Dataset: DatasetEnfermedadesOregano (GitHub, GabrielFMH/DatasetEnfermedadesOregano). Classes: alternaria, mosaic, OIDIO, mosca blanca, healthy oregano, roya, trips.

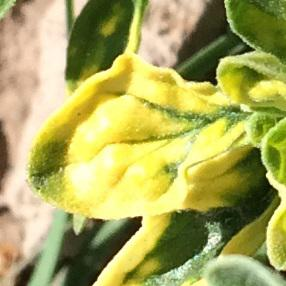
Label: mosaic

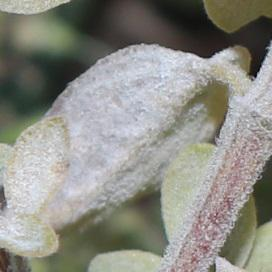
Label: OIDIO

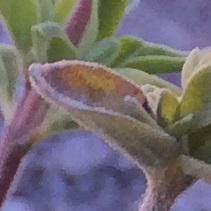
Label: alternaria

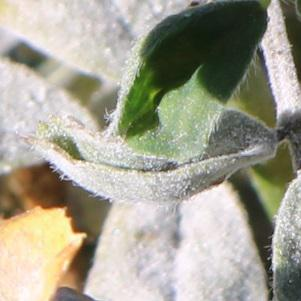
Label: OIDIO

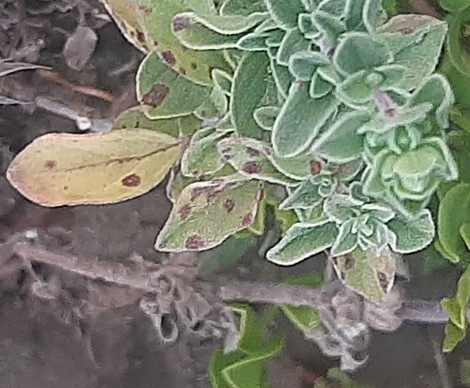
Label: roya

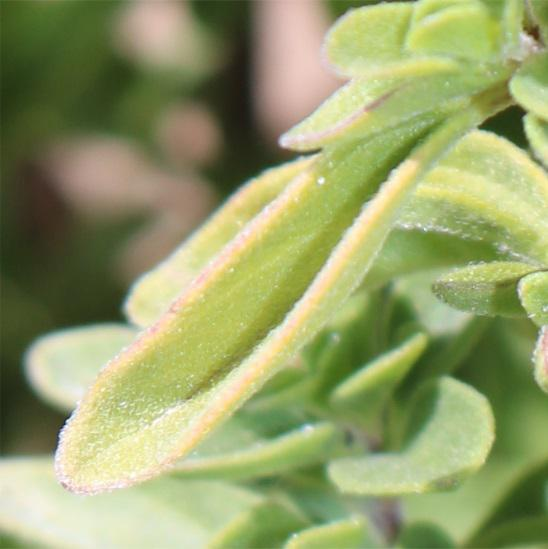
Label: alternaria
